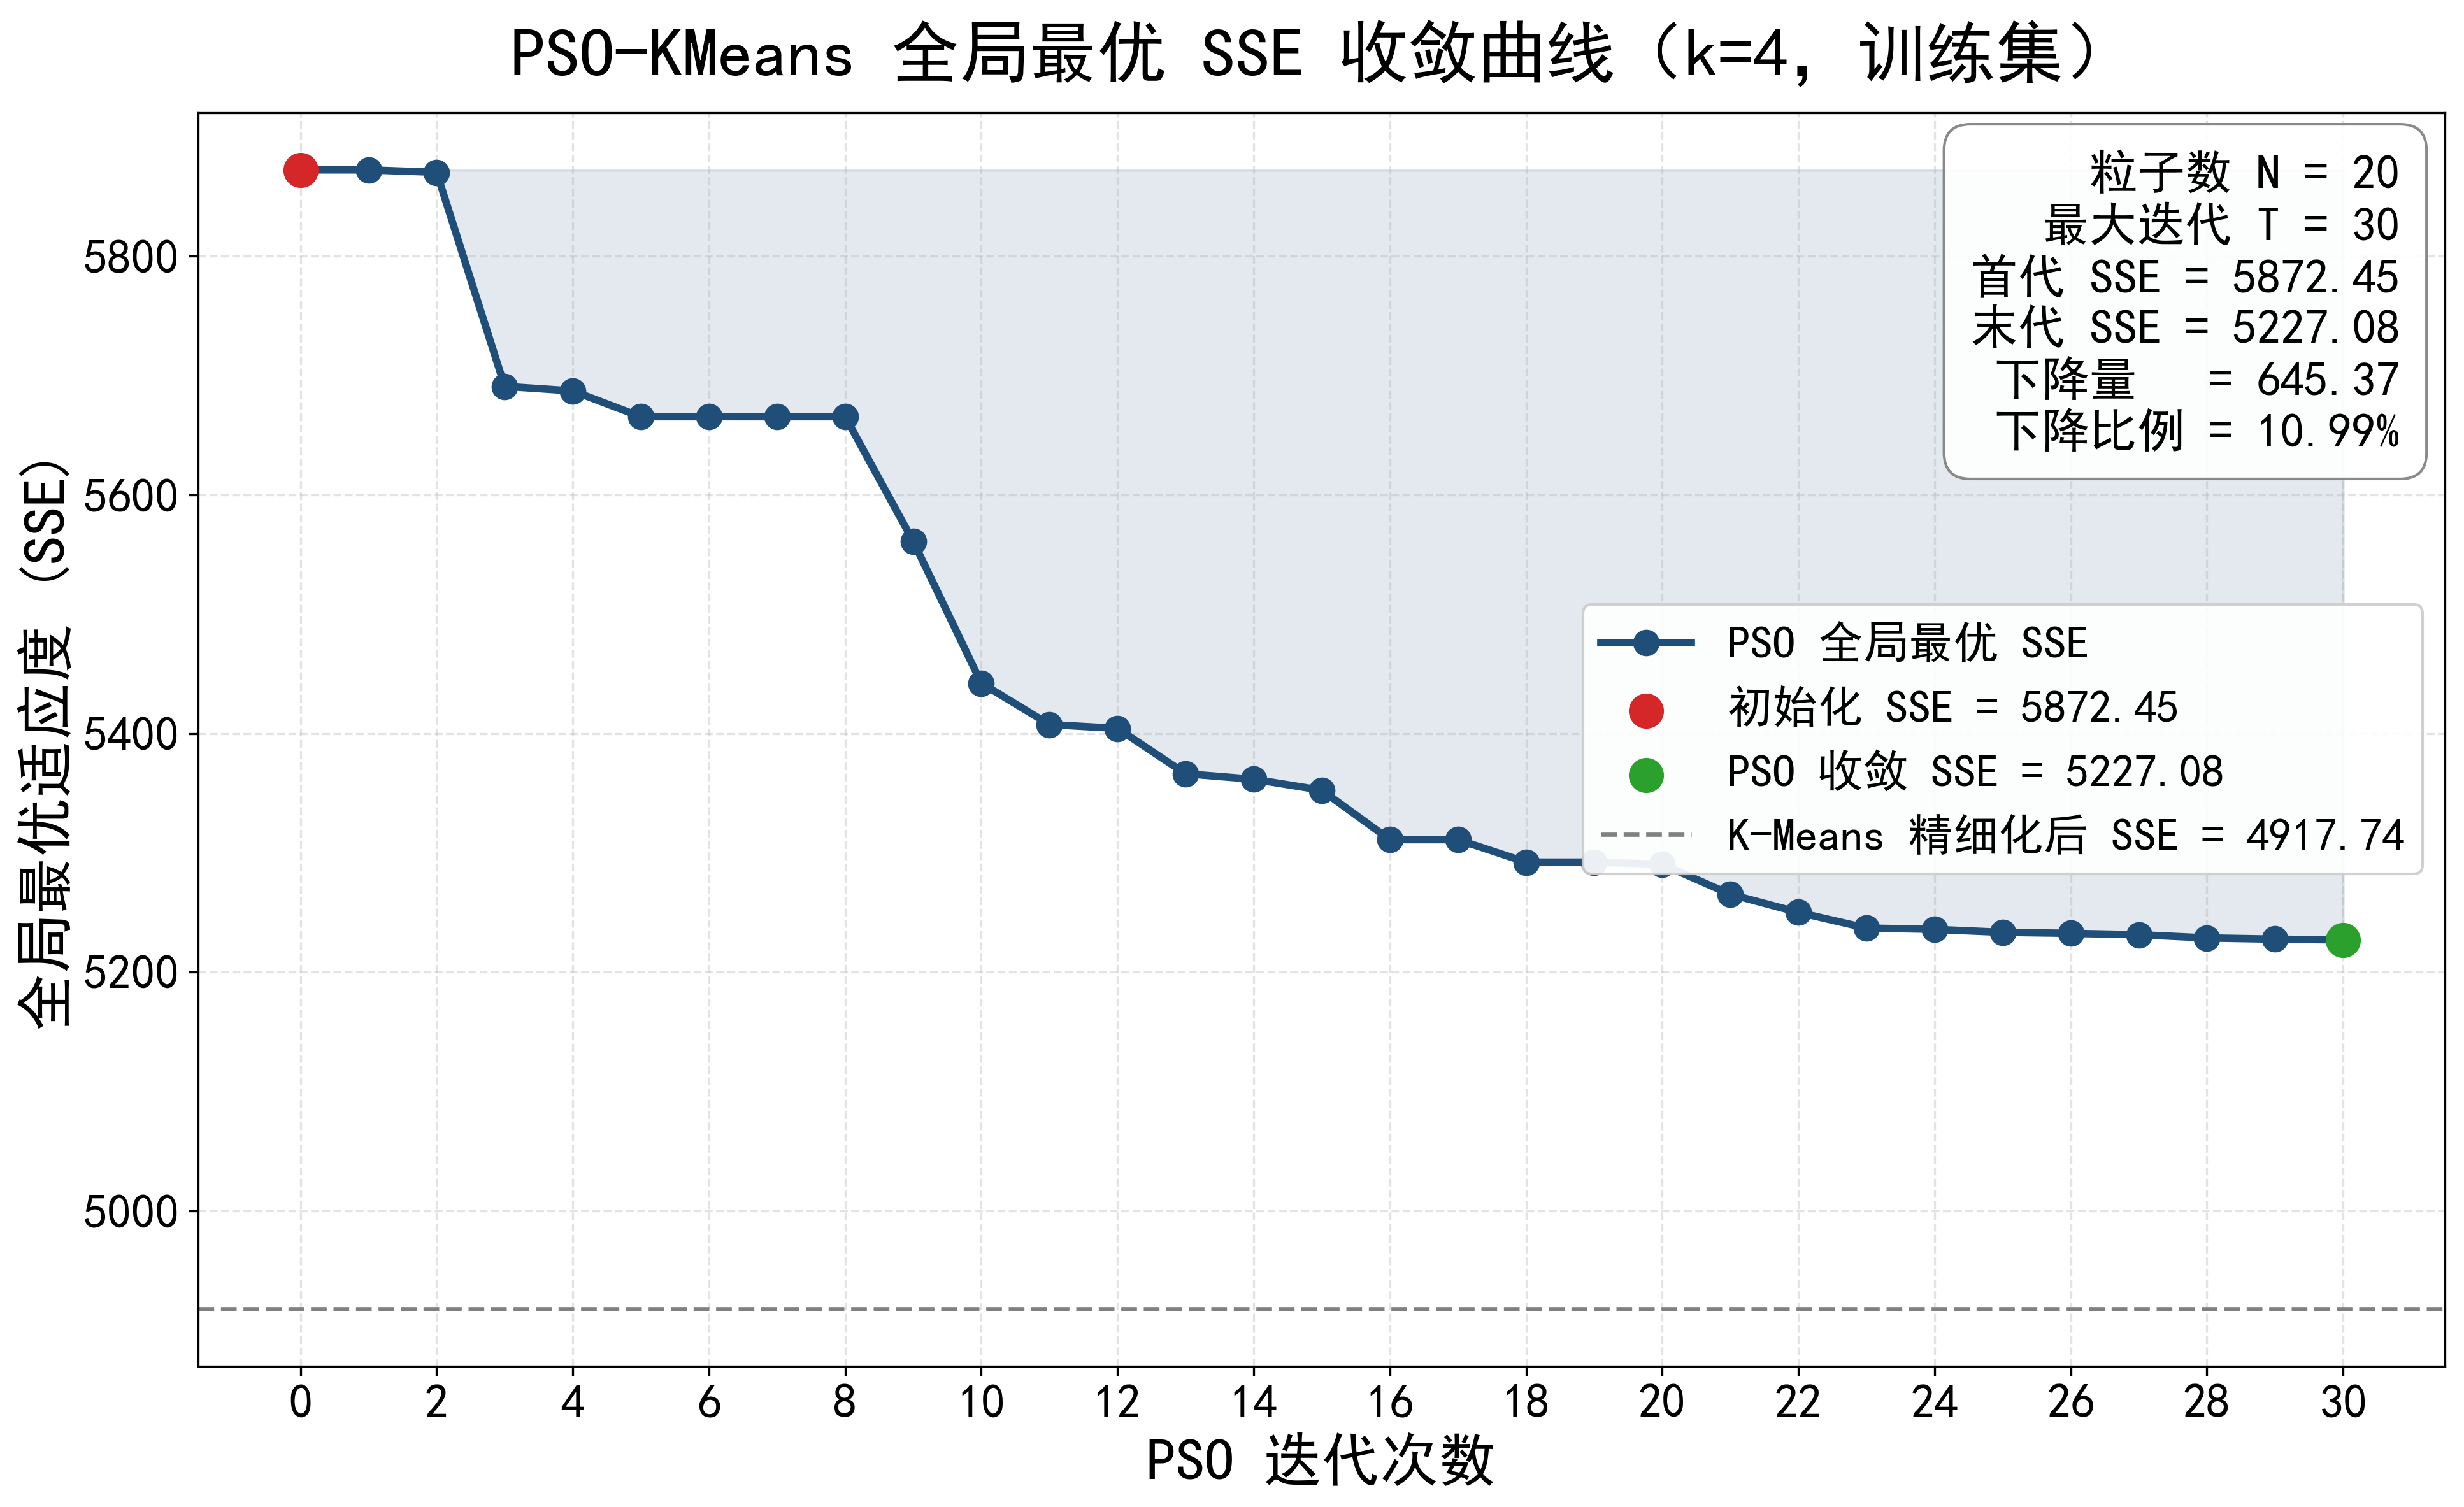

Values plotted in this chart, from the file beside it:
iteration, global_best_sse
0, 5872
1, 5872
2, 5870
3, 5691
4, 5687
5, 5666
6, 5666
7, 5666
8, 5666
9, 5561
10, 5442
11, 5408
12, 5404
13, 5366
14, 5362
15, 5353
16, 5311
17, 5311
18, 5292
19, 5292
20, 5290
21, 5265
22, 5250
23, 5237
24, 5236
25, 5233
26, 5233
27, 5231
28, 5229
29, 5228
30, 5227
